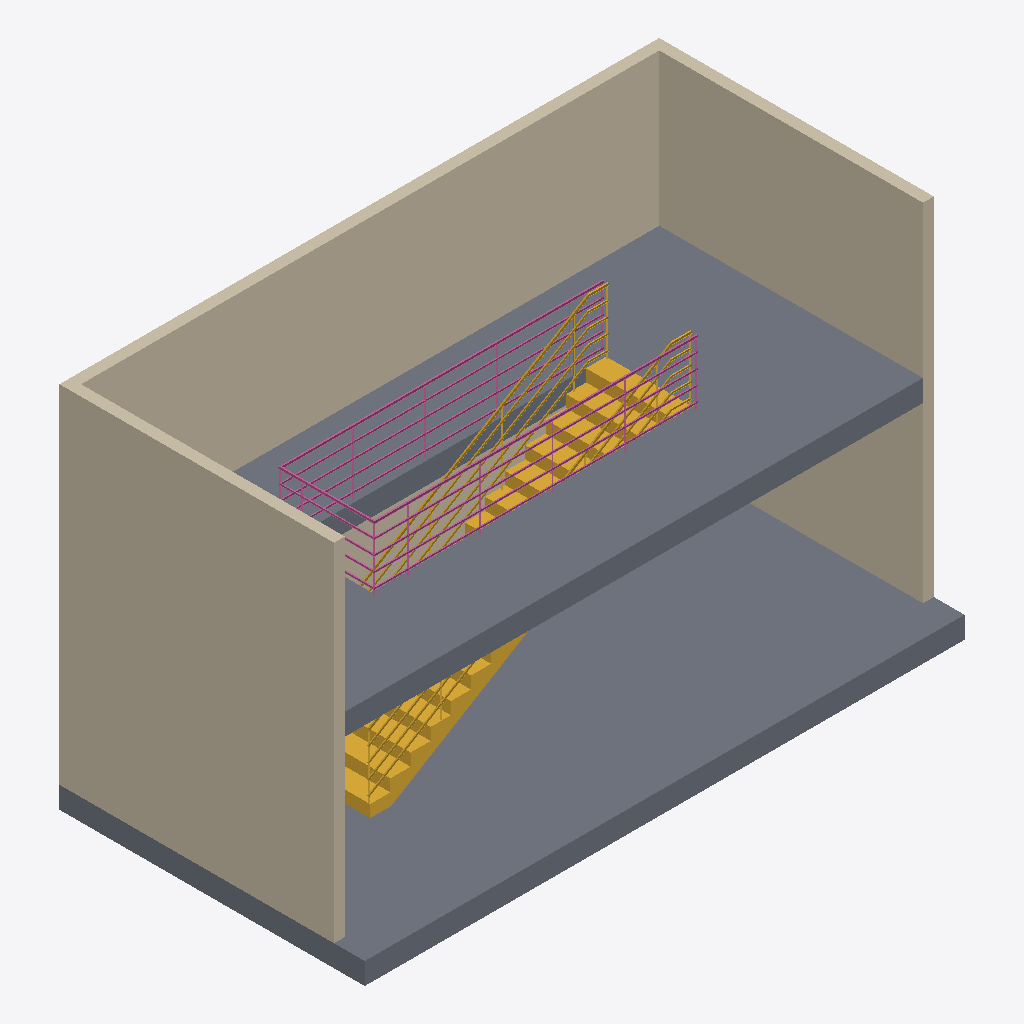
Isometric view of an IFC building model (IFC-SPF (STEP), schema IFC4X3, length unit millimetre), seen from the south-west, elements coloured by IFC class: 6 walls (beige), 2 slabs (grey), 1 stair (yellow), 1 railing (pink).
Extent 8.3 m × 4.2 m × 5.1 m (x, y, z). Storeys (3): L1 at 0.00 m; L2 at 2.70 m; L-2 at 5.40 m. Elements (10): 6 IfcWall, 2 IfcSlab, 1 IfcRailing, 1 IfcStair.

HEADER;
FILE_DESCRIPTION(('ViewDefinition [CoordinationView, QuantityTakeOffAddOnView]','RevitIdentifiers [ContentGUID: 4ba9d54e-d371-479e-91f3-e06e21918905, VersionGUID: 2c510e64-14d4-4bb9-9125-687166832efb, NumberOfSaves: 24]','CoordinateReference [CoordinateBase: Общие координаты]'),'2;1');
FILE_NAME('210A_stairs_accessibility.ifc','2026-05-21T08:59:42+01:00',(''),(''),'ODA SDAI 25.12','Autodesk Revit 26.2.0.20 (RUS) - IFC 26.2.0.20','');
FILE_SCHEMA(('IFC4X3'));
ENDSEC;
DATA;
#29=IFCPROJECT('1BgTLEqt57df7pu6xURdRr',#18,'Project Number',$,$,'Project Name','Project Status',(#24),#4408);
#48=IFCSITE('1BgTLEqt57df7pu6xURdRt',#18,'Default',$,$,#47,$,$,.ELEMENT.,(42,21,31,401672),(-71,-3,-24,-345703),0.0,$,$);
#34=IFCBUILDING('1BgTLEqt57df7pu6xURdRq',#18,'Building Name',$,$,#32,$,'Building Name',.ELEMENT.,$,$,#33);
#37=IFCBUILDINGSTOREY('2JF4e6axWHqu3u0C1FZlmi',#18,'L1',$,'Уровень:8mm Head',#36,$,'L1',.ELEMENT.,0.0);
#41=IFCBUILDINGSTOREY('1ZGO8hrFCHqw0v0026FpFv',#18,'L2',$,'Уровень:8mm Head',#40,$,'L2',.ELEMENT.,2700.0);
#45=IFCBUILDINGSTOREY('3QuyowK492IevtjT5252t8',#18,'L-2',$,'Уровень:8mm Head',#44,$,'L-2',.ELEMENT.,5400.000000000195);
#195=IFCSLAB('3QuyowK492IevtjT5251P8',#18,'Перекрытие:Generic 300mm:1679628',$,'Перекрытие:Generic 300mm',#178,#194,'1679628',.FLOOR.);
#355=IFCSLAB('27T2NW0pL2tR_i5cEi9mms',#18,'Перекрытие:Generic 300mm:1681476',$,'Перекрытие:Generic 300mm',#338,#354,'1681476',.FLOOR.);
#279=IFCWALL('3QuyowK492IevtjT5251Rr',#18,'Базовая стена:Generic - 150mm:1679793',$,'Базовая стена:Generic - 150mm',#267,#271,'1679793',.NOTDEFINED.);
#119=IFCWALL('3kQIpTVjrCohQ1MdVvJwie',#18,'Базовая стена:Generic - 150mm:1664932',$,'Базовая стена:Generic - 150mm',#107,#111,'1664932',.NOTDEFINED.);
#243=IFCWALL('3QuyowK492IevtjT5251Ol',#18,'Базовая стена:Generic - 150mm:1679723',$,'Базовая стена:Generic - 150mm',#231,#235,'1679723',.NOTDEFINED.);
#315=IFCWALL('3QuyowK492IevtjT5251L5',#18,'Базовая стена:Generic - 150mm:1679873',$,'Базовая стена:Generic - 150mm',#303,#307,'1679873',.NOTDEFINED.);
#401=IFCSTAIR('3yOpPULQ1EW925PMBX7r9s',#18,'Монолитная лестница:Лестница:1684466',$,'Монолитная лестница:M_Monolithic Stair',#400,$,'1684466',.STRAIGHT_RUN_STAIR.);
#72=IFCWALL('3kQIpTVjrCohQ1MdVvJwWd',#18,'Базовая стена:Generic - 150mm:1664171',$,'Базовая стена:Generic - 150mm',#57,#61,'1664171',.NOTDEFINED.);
#4355=IFCRAILING('3gs$9bMav1SwBkLlF3dH9u',#18,'Ограждение:900mm Pipe:1685549',$,'Ограждение:900mm Pipe',#2481,#4354,'1685549',.NOTDEFINED.);
#155=IFCWALL('3QuyowK492IevtjT5252m0',#18,'Базовая стена:Generic - 150mm:1678148',$,'Базовая стена:Generic - 150mm',#143,#147,'1678148',.NOTDEFINED.);
ENDSEC;
